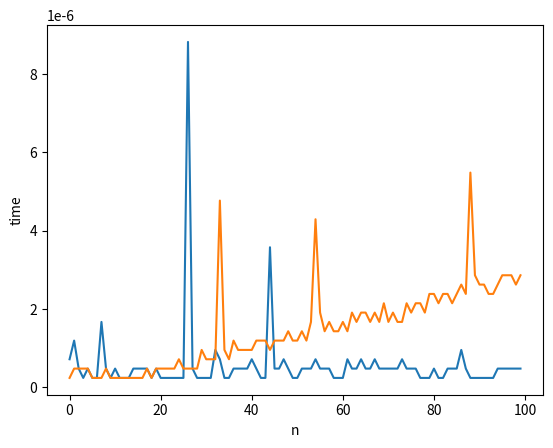

Python code for this plot:
from time import *
from matplotlib import pyplot as plt

def exprapide(x, n):
    a = 1

    while n > 0:
        if n % 2 == 1:
            a *= x

        x *= x 
        n //=2

    return a

def exp(x, n):
    a = 1
    for i in range(n):
        a *=x
    return a


def exprapide_rapidité(x,n):
    start = time()
    exprapide(x,n)
    end = time()
    return end - start

def exp_rapidité(x,n):
    start = time()
    exp(x,n)
    end = time()
    return end - start


a, n = 3, 100
y, y2 = [exprapide_rapidité(a,x) for x in range(n)], [exp_rapidité(a,x) for x in range(n)]

plt.plot(y, label="exp rapide")
plt.plot(y2, label="exp normale")
plt.ylabel("time")
plt.xlabel("n")
plt.show()